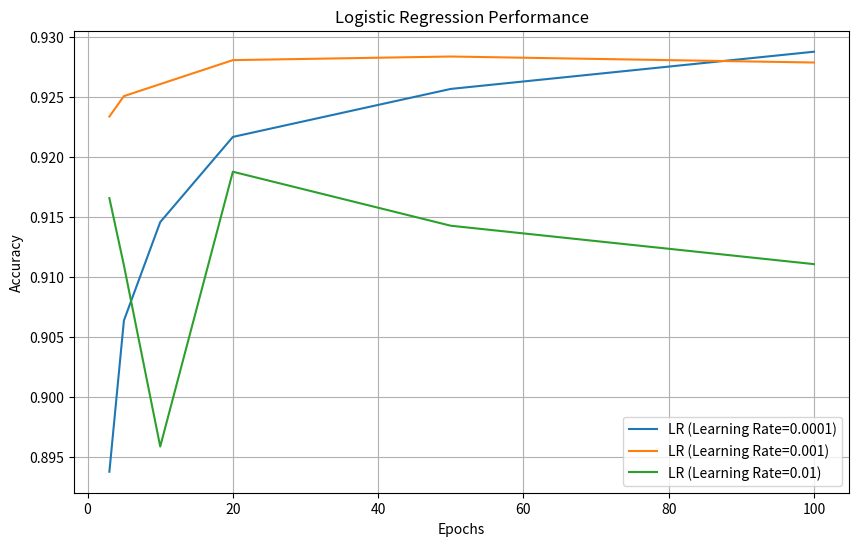
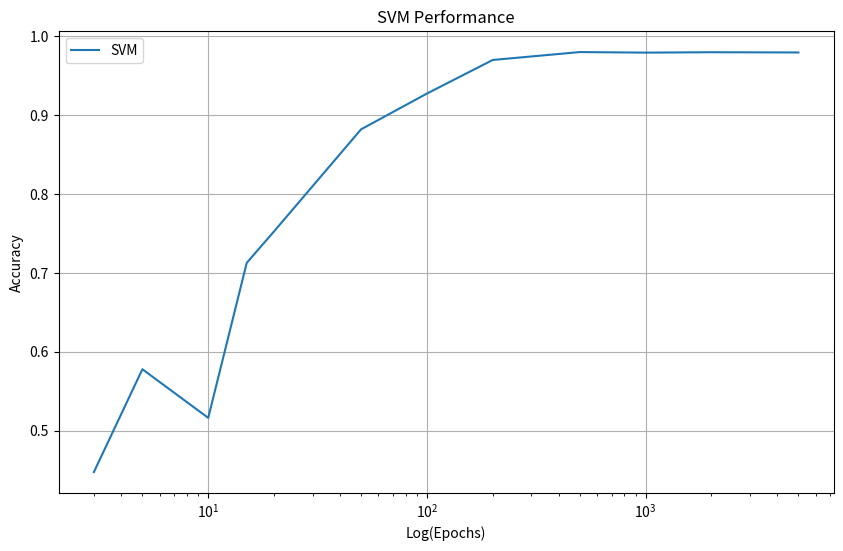
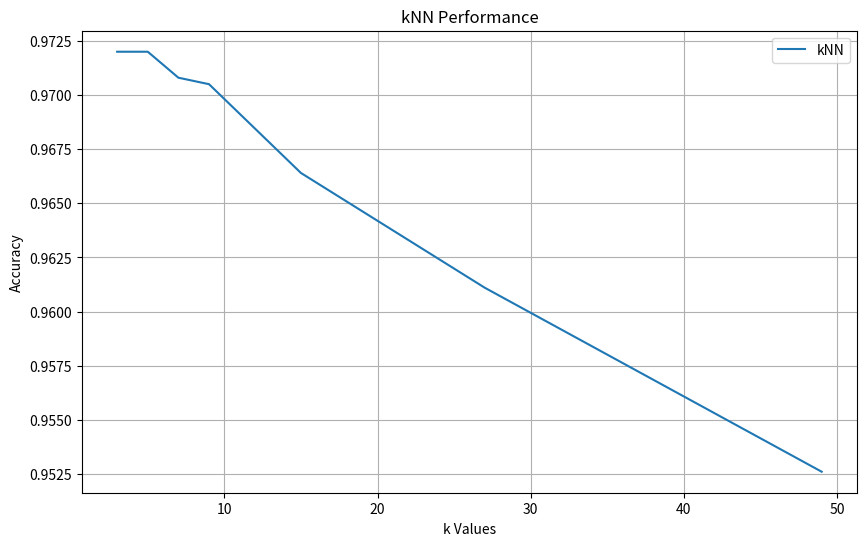

Here is the Python script that generated these plots, in order:
# The code is programmed by 
# [redacted]
# [redacted]
import matplotlib.pyplot as plt

# Logistic Regression Performance
learning_rates = [1e-4, 1e-3, 1e-2]
epochs_lr = [3, 5, 10, 20, 50, 100]
accuracy_lr = [
    [0.8938, 0.9064, 0.9146, 0.9217, 0.9257, 0.9288],
    [0.9234, 0.9251, 0.9261, 0.9281, 0.9284, 0.9279],
    [0.9166, 0.9110, 0.8959, 0.9188, 0.9143, 0.9111]
]

# SVM Performance
epochs_svm = [3, 5, 10, 15, 20, 50, 100, 200, 500, 1000, 2000, 5000]
accuracy_svm = [
    [0.4475, 0.5778, 0.5162, 0.7126, 0.7525, 0.8818, 0.9271, 0.9697, 0.9797, 0.979, 0.9795, 0.9792]
]

# kNN Performance
k_values = [3, 5, 7, 9, 15, 27, 49]
accuracy_knn = [0.9720, 0.9720, 0.9708, 0.9705, 0.9664, 0.9611, 0.9526]

# Plotting Logistic Regression
plt.figure(figsize=(10, 6))

for i, lr in enumerate(learning_rates):
    plt.plot(epochs_lr, accuracy_lr[i], label=f"LR (Learning Rate={lr})")

plt.xlabel('Epochs')
plt.ylabel('Accuracy')
plt.title('Logistic Regression Performance')
plt.legend()
plt.grid(True)
plt.show()

# Plotting SVM with log scale
plt.figure(figsize=(10, 6))

plt.semilogx(epochs_svm, accuracy_svm[0], label="SVM")

plt.xlabel('Log(Epochs)')
plt.ylabel('Accuracy')
plt.title('SVM Performance')
plt.legend()
plt.grid(True)
plt.show()

# Plotting kNN
plt.figure(figsize=(10, 6))

plt.plot(k_values, accuracy_knn, label="kNN")

plt.xlabel('k Values')
plt.ylabel('Accuracy')
plt.title('kNN Performance')
plt.legend()
plt.grid(True)
plt.show()
